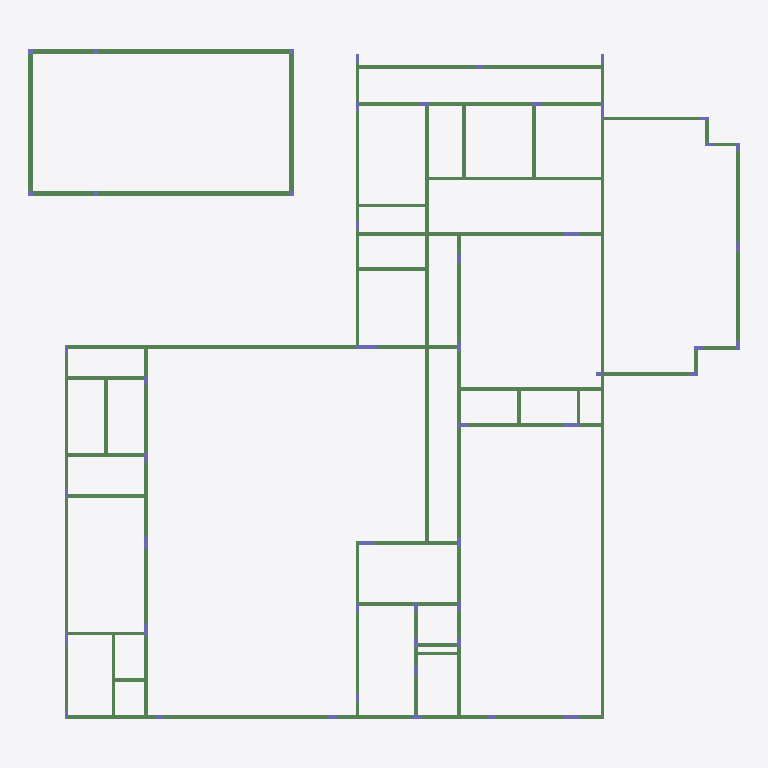
Plan cut of the same IFC building model at storey 'NÍVEL 000' (level -0.20 m, cut at 1.20 m), seen from above with north up, elements coloured by IFC class (only those large enough to see are counted): 114 beams (green), 33 columns (violet). Cut surfaces are drawn darker.
Extent 32.6 m × 30.7 m × 9.6 m (x, y, z). Storeys (5): Fundacao at -1.10 m; NÍVEL 000 at -0.20 m; NÍVEL 100A at 2.35 m; NÍVEL 100 at 3.70 m; NÍVEL 200 at 7.10 m. Elements (652): 441 IfcBeam, 161 IfcColumn, 50 IfcSlab.

HEADER;
FILE_DESCRIPTION(('IFC2X_PLATFORM'),'2;1');
FILE_NAME('SHIS QI 15_ CHÁCARA 33_ LOTE C_ LAGO SUL','2026-06-10T11:04:06',(''),(''),'TQS 25.14.30','20260610_251430','');
FILE_SCHEMA(('IFC2X3'));
ENDSEC;
DATA;
#46=IFCPROJECT('18GPBXojUWpDadiTr6vYAb',#5,'SHIS QI 15_ CHÁCARA 33_ LOTE C_ LAGO SUL / INPA INVESTIMENTOS E PARTICIPAÇÕES LTDA',$,$,$,$,(#44,#45),#37);
#10=IFCBUILDING('2_WuDeyDuZTiCHdNavTnx9',#5,'01116_26_C',$,$,#9,$,$,.ELEMENT.,$,$,#6);
#55=IFCBUILDINGSTOREY('3kz$LrboY9XAtK2PQoafJj',#5,'Fundacao',$,$,#54,$,$,.ELEMENT.,-110.0000023841858);
#63=IFCBUILDINGSTOREY('1Xwvhs$O8K$CJURAB0OzAN',#5,'NÍVEL 000',$,$,#62,$,$,.ELEMENT.,-20.00000476837158);
#71=IFCBUILDINGSTOREY('1pBl0g2wksHMAqWorxc1kh',#5,'NÍVEL 100A',$,$,#70,$,$,.ELEMENT.,234.9999904632568);
#79=IFCBUILDINGSTOREY('27dUJ148wPb4g8TnIIvXLL',#5,'NÍVEL 100',$,$,#78,$,$,.ELEMENT.,369.9999809265137);
#87=IFCBUILDINGSTOREY('2dTcfSMcA_BI1jCA6HTZWf',#5,'NÍVEL 200',$,$,#86,$,$,.ELEMENT.,709.9999904632568);
#12011=IFCBEAM('0RJfq1qopwJ_FO7_dl3Wwn',#5,'PAR.1','Vigas','Vigas',#12010,#12008,$);
#12239=IFCBEAM('3Vjz41gP0nXzVSxGRwSrSu',#5,'PAR.2','Vigas','Vigas',#12238,#12236,$);
#8770=IFCBEAM('20w3u1AKIWiE2Z5N6aTTub',#5,'V40','Vigas','Vigas',#8769,#8767,$);
#6346=IFCBEAM('2UE4S1VTeMOmWDiw_94OeB',#5,'V9','Vigas','Vigas',#6345,#6343,$);
#6635=IFCBEAM('0BGuC1UPWZeJjLqlTv2uCE',#5,'V31','Vigas','Vigas',#6634,#6632,$);
#12087=IFCBEAM('3Hcbq1fVZc91RMIWp2PtKd',#5,'PAR.5','Vigas','Vigas',#12086,#12084,$);
#12315=IFCBEAM('1fL9O1iSXuYvXVRFBB5CuK',#5,'PAR.3','Vigas','Vigas',#12314,#12312,$);
#2682=IFCBEAM('3dLea1CV1eAC8WxyxH6fji',#5,'V23','Vigas','Vigas',#2681,#2679,$);
#8548=IFCBEAM('17b4q1aCWvBEg5x9sWCXps',#5,'V1','Vigas','Vigas',#8547,#8545,$);
#8624=IFCBEAM('08r8C18iPUP6LflwjUP4$1',#5,'V1','Vigas','Vigas',#8623,#8621,$);
#10868=IFCBEAM('0AMBC1K4NrD1ZQR$PdWsDm',#5,'V33','Vigas','Vigas',#10867,#10865,$);
#8998=IFCBEAM('25eLa1idoUXgbo4oid4Vtm',#5,'V40','Vigas','Vigas',#8997,#8995,$);
#9898=IFCBEAM('3BRB41QJkiMRZVu2pMjmyk',#5,'V7','Vigas','Vigas',#9897,#9895,$);
#222=IFCBEAM('19t5C1OsIhIUIeRS3G6BK$',#5,'V24','Vigas','Vigas',#221,#219,$);
#11552=IFCBEAM('0VXuu1fuyIpnf9De38G6yU',#5,'V43','Vigas','Vigas',#11551,#11549,$);
#11476=IFCBEAM('2dbz018TzNPZhGwf3ZuPZs',#5,'V43','Vigas','Vigas',#11475,#11473,$);
#11248=IFCBEAM('3Z_li1INfoqVgy3RITtnEG',#5,'V12','Vigas','Vigas',#11247,#11245,$);
#10944=IFCBEAM('0LOd41ZUgGJZc3CGI4Ci6Y',#5,'V35','Vigas','Vigas',#10943,#10941,$);
#11935=IFCBEAM('3CTLi1RV1z09rGVV7S0AzM',#5,'PAR.1','Vigas','Vigas',#11934,#11932,$);
#12163=IFCBEAM('3mexS1ADLiEp9X2qrXAs0Y',#5,'PAR.2','Vigas','Vigas',#12162,#12160,$);
#2156=IFCBEAM('2_5M01PbeLA4hyMFlIiOYJ',#5,'V16','Vigas','Vigas',#2155,#2153,$);
#6270=IFCBEAM('2Qkpy1MZFZV3UnzHgZPKNu',#5,'V9','Vigas','Vigas',#6269,#6267,$);
#1119=IFCBEAM('0P1cG1Iz9DsXG9XNNSmd13',#5,'V27','Vigas','Vigas',#1118,#1116,$);
#6711=IFCBEAM('3_LPS1KdBVuJHw$nwi3o$M',#5,'V31','Vigas','Vigas',#6710,#6708,$);
#2080=IFCBEAM('0QM8a1Pdj5aqi9PKsOn1TZ',#5,'V25','Vigas','Vigas',#2079,#2077,$);
#11780=IFCBEAM('1JrYC1l4S3KGiIo_V0bcIQ',#5,'V3','Vigas','Vigas',#11779,#11777,$);
#7015=IFCBEAM('0a71q1ImuPkRD77tgfySJN',#5,'V31','Vigas','Vigas',#7014,#7012,$);
#10640=IFCBEAM('3mlzu1ObrLamFE0WCxJj2M',#5,'V38','Vigas','Vigas',#10639,#10637,$);
#10716=IFCBEAM('1pxJO19dOukIp_8J6wZBIU',#5,'V36','Vigas','Vigas',#10715,#10713,$);
#8040=IFCBEAM('1sDYK1tKkiVGQ2otjX4BHD',#5,'V29','Vigas','Vigas',#8039,#8037,$);
#1347=IFCBEAM('1MHk81RRrarDWfTxcQgoBo',#5,'V27','Vigas','Vigas',#1346,#1344,$);
#3062=IFCBEAM('2h_VC1Ur6QqU4Du6kXHyDF',#5,'V23','Vigas','Vigas',#3061,#3059,$);
#7514=IFCBEAM('376KS1HU$RVGqoQcnm0Sqh',#5,'V2','Vigas','Vigas',#7513,#7511,$);
#9746=IFCBEAM('0oKIi1kdxpOsOesraVAqdE',#5,'V7','Vigas','Vigas',#9745,#9743,$);
#10120=IFCBEAM('31AIG1RX$gkR02FsXCMDzr',#5,'V8','Vigas','Vigas',#10119,#10117,$);
#3859=IFCBEAM('2qXba1c1tVRvHRGhGOE_HL',#5,'V28','Vigas','Vigas',#3858,#3856,$);
#7362=IFCBEAM('2rFJO1VVWeXt0bAuu_nkCd',#5,'V2','Vigas','Vigas',#7361,#7359,$);
#4984=IFCBEAM('3KlvO1jDQlPMiN4Aflslti',#5,'V32','Vigas','Vigas',#4983,#4981,$);
#7590=IFCBEAM('1flBW1FOD6cSAvtx5WkMK6',#5,'V2','Vigas','Vigas',#7589,#7587,$);
#5686=IFCBEAM('1aL7a1Nl4llyGHAGPvtOJt',#5,'V13','Vigas','Vigas',#5685,#5683,$);
#5762=IFCBEAM('1Z08S11uPNRfXF10MzhgAS',#5,'V13','Vigas','Vigas',#5761,#5759,$);
#7736=IFCBEAM('3k9Om1qG8S951GUXsfjaUI',#5,'V29','Vigas','Vigas',#7735,#7733,$);
#4753=IFCBEAM('0K7c017ApqL7ta2bJy5FM7',#5,'V18','Vigas','Vigas',#4752,#4750,$);
#10792=IFCBEAM('0_xoy1hpCx_dJVnuftt1dk',#5,'V33','Vigas','Vigas',#10791,#10789,$);
#374=IFCBEAM('1aZUS1EgmKBictP8$Q2ZVc',#5,'V24','Vigas','Vigas',#373,#371,$);
#2834=IFCBEAM('0RxE41HZQNr5t2E4ktADap',#5,'V23','Vigas','Vigas',#2833,#2831,$);
#4157=IFCBEAM('3h9Vi1jy1GRE1YYAKWVPDW',#5,'V17','Vigas','Vigas',#4156,#4154,$);
#10196=IFCBEAM('3DdbS1IZKV5UfAtEtZ0xgQ',#5,'V6','Vigas','Vigas',#10195,#10193,$);
#10348=IFCBEAM('0O5XW16Y8jwiAMriC1z0$O',#5,'V5','Vigas','Vigas',#10347,#10345,$);
#5282=IFCBEAM('06_N81wRTDs55OMQ6_Wzrz',#5,'V14','Vigas','Vigas',#5281,#5279,$);
#146=IFCBEAM('2GAeS1lYROpuBbpc5_de7l',#5,'V24','Vigas','Vigas',#145,#143,$);
#10424=IFCBEAM('0cbTO1In5IrskaD1hyCp_t',#5,'V5','Vigas','Vigas',#10423,#10421,$);
#6422=IFCBEAM('0CYAK15wA0d1jRLB9VfXrK',#5,'V9','Vigas','Vigas',#6421,#6419,$);
#3953=IFCBEAM('2SLl01iSL4o1XaEW9Sx1Km',#5,'V28','Vigas','Vigas',#3952,#3950,$);
#2454=IFCBEAM('1KOdS1epRX9aNEpgHV9wLb',#5,'V23','Vigas','Vigas',#2453,#2451,$);
#9150=IFCBEAM('303B016yd5$jXQqNP4dZHN',#5,'V40','Vigas','Vigas',#9149,#9147,$);
#1043=IFCBEAM('0LAcq10NZPyCjYfsO2IcS5',#5,'V27','Vigas','Vigas',#1042,#1040,$);
#5376=IFCBEAM('3TjXm1MpkMbfI5GoNh6jnX',#5,'V14','Vigas','Vigas',#5375,#5373,$);
#4379=IFCBEAM('2yk841FPFqsxNZcpx5Repe',#5,'V30','Vigas','Vigas',#4378,#4376,$);
#4829=IFCBEAM('3DF0u1DMKTAeUpZkAlXLJG',#5,'V18','Vigas','Vigas',#4828,#4826,$);
#9074=IFCBEAM('2DUAq1f3UXY6htgEz6R2FU',#5,'V40','Vigas','Vigas',#9073,#9071,$);
#9594=IFCBEAM('35F3m1JKpCNS5IcaeZF077',#5,'V20','Vigas','Vigas',#9593,#9591,$);
#1195=IFCBEAM('2yDOS117ICUHKf5n_Hqd45',#5,'V27','Vigas','Vigas',#1194,#1192,$);
#666=IFCBEAM('2OCtK1tW2pmvMxribkRpR_',#5,'V11','Vigas','Vigas',#665,#663,$);
#742=IFCBEAM('2KeH011ycJZsn2NT7uKiLr',#5,'V11','Vigas','Vigas',#741,#739,$);
#1779=IFCBEAM('3dkem1VlDOAQh$1O8QTu0O',#5,'V15','Vigas','Vigas',#1778,#1776,$);
#1855=IFCBEAM('0Y9fy1yDwnFEJcQ7eWCfvr',#5,'V15','Vigas','Vigas',#1854,#1852,$);
#2910=IFCBEAM('3xNSS1FUX28JnlYaNPA$UR',#5,'V23','Vigas','Vigas',#2909,#2907,$);
#11172=IFCBEAM('2x$5i10mn$tRtS4_6m2GPJ',#5,'V34','Vigas','Vigas',#11171,#11169,$);
#967=IFCBEAM('2fhIK1DkVVlp2BpkR2g8pO',#5,'V27','Vigas','Vigas',#966,#964,$);
#2232=IFCBEAM('01HGa1f7y$iRsUUzSSjXPh',#5,'V19','Vigas','Vigas',#2231,#2229,$);
#7438=IFCBEAM('1cZ4a1tve4lN0ETJldXV1h',#5,'V2','Vigas','Vigas',#7437,#7435,$);
#11400=IFCBEAM('27xiS18QaNax83HhwrfcJq',#5,'V10','Vigas','Vigas',#11399,#11397,$);
#3561=IFCBEAM('1ehbq1rajxVa2YOhtizRCD',#5,'V26','Vigas','Vigas',#3560,#3558,$);
#1271=IFCBEAM('2_SMq1H1HL8F2oa69EM65n',#5,'V27','Vigas','Vigas',#1270,#1268,$);
#6194=IFCBEAM('1FfVy1SiWFUW5s8TYyl6Y_',#5,'V37','Vigas','Vigas',#6193,#6191,$);
#11096=IFCBEAM('1iu081IiGyQsrOUH2EcC3T',#5,'V34','Vigas','Vigas',#11095,#11093,$);
#6787=IFCBEAM('2HBBO1HiFJ9Lsihookt32W',#5,'V31','Vigas','Vigas',#6786,#6784,$);
#9670=IFCBEAM('2m4ea1Vs7UGui6JG9q9Z4c',#5,'V21','Vigas','Vigas',#9669,#9667,$);
#2530=IFCBEAM('1TIcy1Z75cbnP4b7Ne9DgD',#5,'V23','Vigas','Vigas',#2529,#2527,$);
#3707=IFCBEAM('0t0w41PyUb9f4qq$IC5eqR',#5,'V22','Vigas','Vigas',#3706,#3704,$);
#4233=IFCBEAM('0r$Y41GEQGC7$X1sJ6gDkH',#5,'V17','Vigas','Vigas',#4232,#4230,$);
#6498=IFCBEAM('1eprW1qn5FCB7mOEt6Z5FJ',#5,'V9','Vigas','Vigas',#6497,#6495,$);
#9822=IFCBEAM('2MGTW1adxd6__mt5F84dgf',#5,'V7','Vigas','Vigas',#9821,#9819,$);
#1423=IFCBEAM('0f9eC17MS2sQaAk3TumLVM',#5,'V27','Vigas','Vigas',#1422,#1420,$);
#4607=IFCBEAM('28Fg81xM5VRteGKfloe6Yo',#5,'V30','Vigas','Vigas',#4606,#4604,$);
#5136=IFCBEAM('1PvDi1gpNBSbU4g7w8YrZe',#5,'V32','Vigas','Vigas',#5135,#5133,$);
#2986=IFCBEAM('1MY4m1Up52yFeJqzJwvH2n',#5,'V23','Vigas','Vigas',#2985,#2983,$);
#6863=IFCBEAM('2YMJe1xfwak2aum4QBb0v4',#5,'V31','Vigas','Vigas',#6862,#6860,$);
#3485=IFCBEAM('1IsES1oOI_15VCkWO7GPdg',#5,'V26','Vigas','Vigas',#3484,#3482,$);
#8116=IFCBEAM('0EOrK1616FOxMZ8k3fQgVd',#5,'V29','Vigas','Vigas',#8115,#8113,$);
#9226=IFCBEAM('0bsty1BnQFu7csWWz$bIIt',#5,'V40','Vigas','Vigas',#9225,#9223,$);
#10272=IFCBEAM('0uYRS1bC_2lDwG13$ZC1o4',#5,'V5','Vigas','Vigas',#10271,#10269,$);
#298=IFCBEAM('2swdy1SgH5jp1tjnup9Vq6',#5,'V24','Vigas','Vigas',#297,#295,$);
#6939=IFCBEAM('0vbky1Y60wBRdsYzvTwXIj',#5,'V31','Vigas','Vigas',#6938,#6936,$);
#8846=IFCBEAM('05k3K1oAAjeEr$L5L57ev1',#5,'V40','Vigas','Vigas',#8845,#8843,$);
#9518=IFCBEAM('0OXzK1dEpZRF$DKj299aYF',#5,'V39','Vigas','Vigas',#9517,#9515,$);
#7812=IFCBEAM('2moiW1HDe4366R2Bk5L3f5',#5,'V29','Vigas','Vigas',#7811,#7809,$);
#11704=IFCBEAM('31FF81eZa05qW1J5UoOQRN',#5,'V42','Vigas','Vigas',#11703,#11701,$);
#2308=IFCBEAM('0VfT41Ic8JYfD1eq4J2jLq',#5,'V19','Vigas','Vigas',#2307,#2305,$);
#3138=IFCBEAM('17uzW1KBXJDjg1rnc8KViZ',#5,'V23','Vigas','Vigas',#3137,#3135,$);
#2758=IFCBEAM('3Xh_q1PR1kgrTQBcZRiCvt',#5,'V23','Vigas','Vigas',#2757,#2755,$);
#18657=IFCCOLUMN('0Yc1G2VVhvnsJEa6yHLXSq',#5,'P44','Pilares','Pilares',#18656,#18654,$);
#450=IFCBEAM('1xPXu1CPuRQHLlPstP1xnU',#5,'V24','Vigas','Vigas',#449,#447,$);
#7964=IFCBEAM('1RtK01X0ZgBprp1M7Y19f4',#5,'V29','Vigas','Vigas',#7963,#7961,$);
#17001=IFCCOLUMN('1fcgC2eBRcouOB02wILvpz',#5,'P34','Pilares','Pilares',#17000,#16998,$);
#16656=IFCCOLUMN('192TS2_LuxFE5SEHx7yHC7',#5,'P31','Pilares','Pilares',#16655,#16653,$);
#16725=IFCCOLUMN('2lA3u2G3_FaXxrGHx$L7tD',#5,'P32','Pilares','Pilares',#16724,#16722,$);
#17484=IFCCOLUMN('2zaJq2L$Pb3f2CfdlsB6OK',#5,'P42','Pilares','Pilares',#17483,#17481,$);
#18036=IFCCOLUMN('2Lnx428WfbguzfQiIHBeKs',#5,'P41','Pilares','Pilares',#18035,#18033,$);
#18450=IFCCOLUMN('16GFG2i29pGQ004TevO_7n',#5,'P37','Pilares','Pilares',#18449,#18447,$);
#19002=IFCCOLUMN('2HbNq2mBBt8RISrVNGr5hd',#5,'P43','Pilares','Pilares',#19001,#18999,$);
#19554=IFCCOLUMN('1IjWa2A092EMRuOAecx2$Y',#5,'P19','Pilares','Pilares',#19553,#19551,$);
#19623=IFCCOLUMN('2W7AG2bNcAPjUVNdKLPzIY',#5,'P13','Pilares','Pilares',#19622,#19620,$);
#17967=IFCCOLUMN('3T$9W25WOjrFpEhyq$a7m6',#5,'P40','Pilares','Pilares',#17966,#17964,$);
#19485=IFCCOLUMN('0x$4G2ixmf46In7in3vdCT',#5,'P10','Pilares','Pilares',#19484,#19482,$);
ENDSEC;
